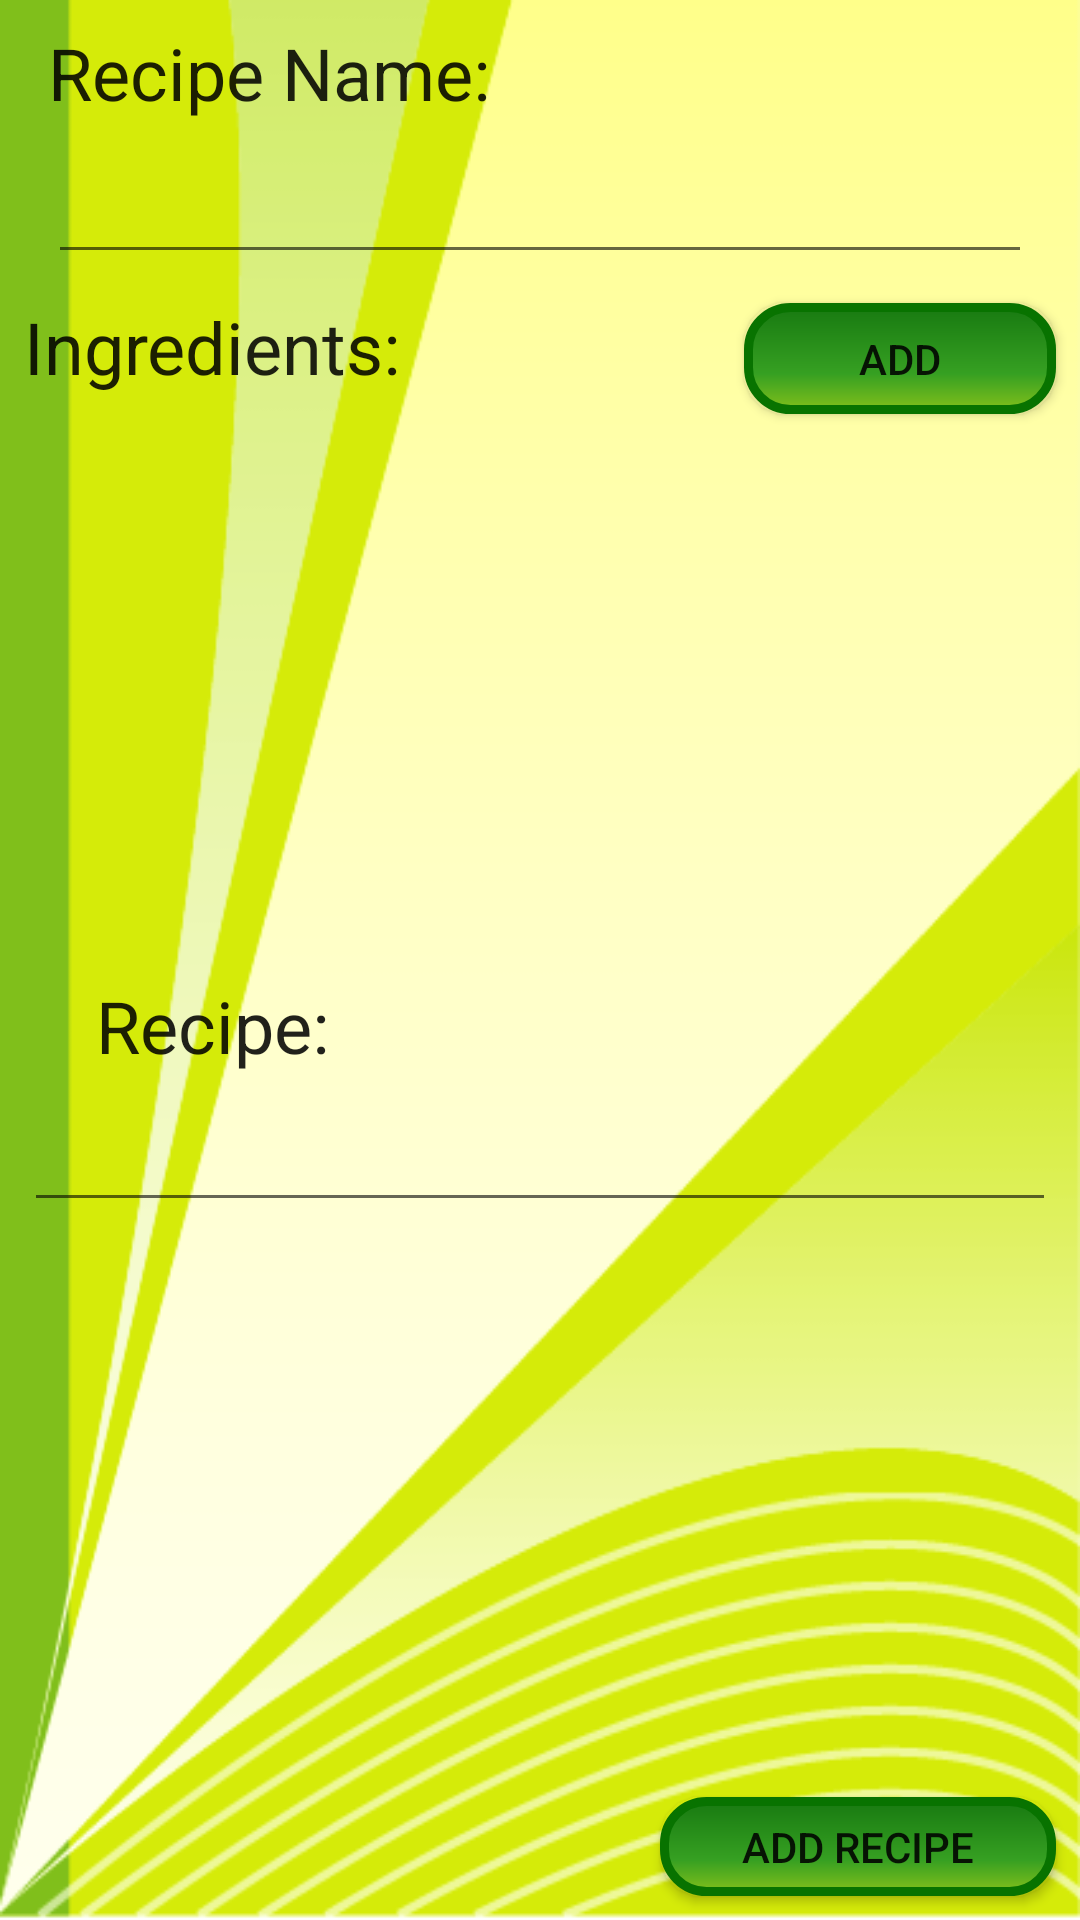

The Android layout XML behind this screen, and the referenced resources:
<!-- AndroidManifest.xml: application theme Theme.AppCompat.Light.NoActionBar -->
<!-- res/layout/activity_add_recipe.xml -->
<?xml version="1.0" encoding="utf-8"?>
<android.support.constraint.ConstraintLayout xmlns:android="http://schemas.android.com/apk/res/android"
    xmlns:app="http://schemas.android.com/apk/res-auto"
    xmlns:tools="http://schemas.android.com/tools"
    android:layout_width="match_parent"
    android:layout_height="match_parent"
    tools:context=".AddRecipe"
    android:background="@drawable/bgtest">

    <EditText
        android:id="@+id/editRecNameText"
        android:layout_width="0dp"
        android:layout_height="43dp"
        android:layout_marginEnd="16dp"
        android:layout_marginLeft="16dp"
        android:layout_marginRight="16dp"
        android:layout_marginStart="16dp"
        android:layout_marginTop="8dp"
        android:ems="10"
        android:inputType="textPersonName"
        app:layout_constraintEnd_toEndOf="parent"
        app:layout_constraintStart_toStartOf="parent"
        app:layout_constraintTop_toBottomOf="@+id/recNameTextView" />

    <TextView
        android:id="@+id/recNameTextView"
        android:layout_width="wrap_content"
        android:layout_height="wrap_content"
        android:layout_marginLeft="16dp"
        android:layout_marginStart="16dp"
        android:layout_marginTop="8dp"
        android:text="Recipe Name:"
        android:textAppearance="@style/TextAppearance.AppCompat.Headline"
        app:layout_constraintStart_toStartOf="parent"
        app:layout_constraintTop_toTopOf="parent" />

    <TextView
        android:id="@+id/instructionsTextView"
        android:layout_width="wrap_content"
        android:layout_height="wrap_content"
        android:layout_marginLeft="32dp"
        android:layout_marginStart="32dp"
        android:text="Recipe:"
        android:textAppearance="@style/TextAppearance.AppCompat.Headline"
        app:layout_constraintStart_toStartOf="parent"
        app:layout_constraintTop_toBottomOf="@+id/ingredientsListView" />

    <EditText
        android:id="@+id/editRecDescText"
        android:layout_width="0dp"
        android:layout_height="wrap_content"
        android:layout_marginEnd="8dp"
        android:layout_marginLeft="8dp"
        android:layout_marginRight="8dp"
        android:layout_marginStart="8dp"
        android:layout_marginTop="8dp"
        android:ems="10"
        android:inputType="textCapSentences|textMultiLine"
        android:maxLength="2000"
        android:maxLines="15"
        app:layout_constraintEnd_toEndOf="parent"
        app:layout_constraintHorizontal_bias="0.0"
        app:layout_constraintStart_toStartOf="parent"
        app:layout_constraintTop_toBottomOf="@+id/instructionsTextView" />

    <TextView
        android:id="@+id/ingredientsTextView"
        android:layout_width="wrap_content"
        android:layout_height="wrap_content"
        android:layout_marginLeft="8dp"
        android:layout_marginStart="8dp"
        android:layout_marginTop="8dp"
        android:text="Ingredients:"
        android:textAppearance="@style/TextAppearance.AppCompat.Headline"
        app:layout_constraintStart_toStartOf="parent"
        app:layout_constraintTop_toBottomOf="@+id/editRecNameText" />

    <Button
        android:id="@+id/addIngredientButton"
        android:layout_width="104dp"
        android:layout_height="37dp"
        android:layout_marginEnd="8dp"
        android:layout_marginRight="8dp"
        android:background="@drawable/button_bg"
        android:onClick="sendAddIngredient"
        android:text="Add"
        app:layout_constraintBaseline_toBaselineOf="@+id/ingredientsTextView"
        app:layout_constraintEnd_toEndOf="parent" />

    <ListView
        android:id="@+id/ingredientsListView"
        android:layout_width="368dp"
        android:layout_height="186dp"
        android:layout_marginEnd="8dp"
        android:layout_marginLeft="16dp"
        android:layout_marginRight="8dp"
        android:layout_marginStart="16dp"
        android:layout_marginTop="8dp"
        app:layout_constraintEnd_toEndOf="parent"
        app:layout_constraintStart_toStartOf="parent"
        app:layout_constraintTop_toBottomOf="@+id/ingredientsTextView" />

    <Button
        android:id="@+id/addrecbutton"
        android:layout_width="132dp"
        android:layout_height="33dp"
        android:layout_marginBottom="8dp"
        android:layout_marginEnd="8dp"
        android:layout_marginRight="8dp"
        android:background="@drawable/button_bg"
        android:text="Add Recipe"
        app:layout_constraintBottom_toBottomOf="parent"
        app:layout_constraintEnd_toEndOf="parent" />
</android.support.constraint.ConstraintLayout>
<!-- resources referenced by this layout -->
<resources>
  <!-- drawable bgtest: png bitmap (drawable, 32228 bytes) -->
  <!-- drawable button_bg (drawable) -->
  <?xml version="1.0" encoding="utf-8"?>
  <shape xmlns:android="http://schemas.android.com/apk/res/android" android:shape="rectangle" >
      <corners
          android:radius="14dp"
          />
      <gradient
          android:angle="90"
          android:centerX="35%"
          android:centerColor="#36A022"
          android:startColor="#80BF1B"
          android:endColor="#187A11"
          android:type="linear"
          />
      <padding
          android:left="0dp"
          android:top="0dp"
          android:right="0dp"
          android:bottom="0dp"
          />
      <size
          android:width="270dp"
          android:height="60dp"
          />
      <stroke
          android:width="3dp"
          android:color="#087300"
          />
  </shape>
</resources>
